The GitHub repository sebastianjarap/MelanomaDetection contains a labelled image folder "preprocessed" with 2 categories: benign, malignant. Examples follow, each with its label.

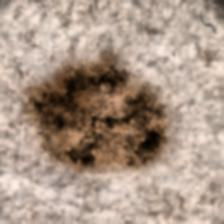
Label: malignant

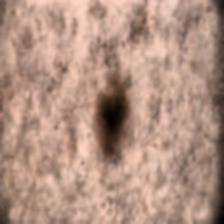
Label: benign

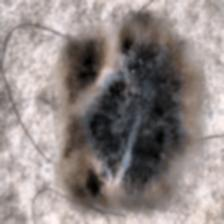
Label: benign

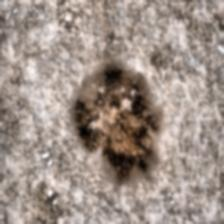
Label: malignant

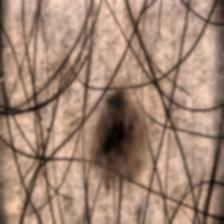
Label: benign

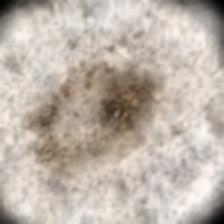
Label: malignant
